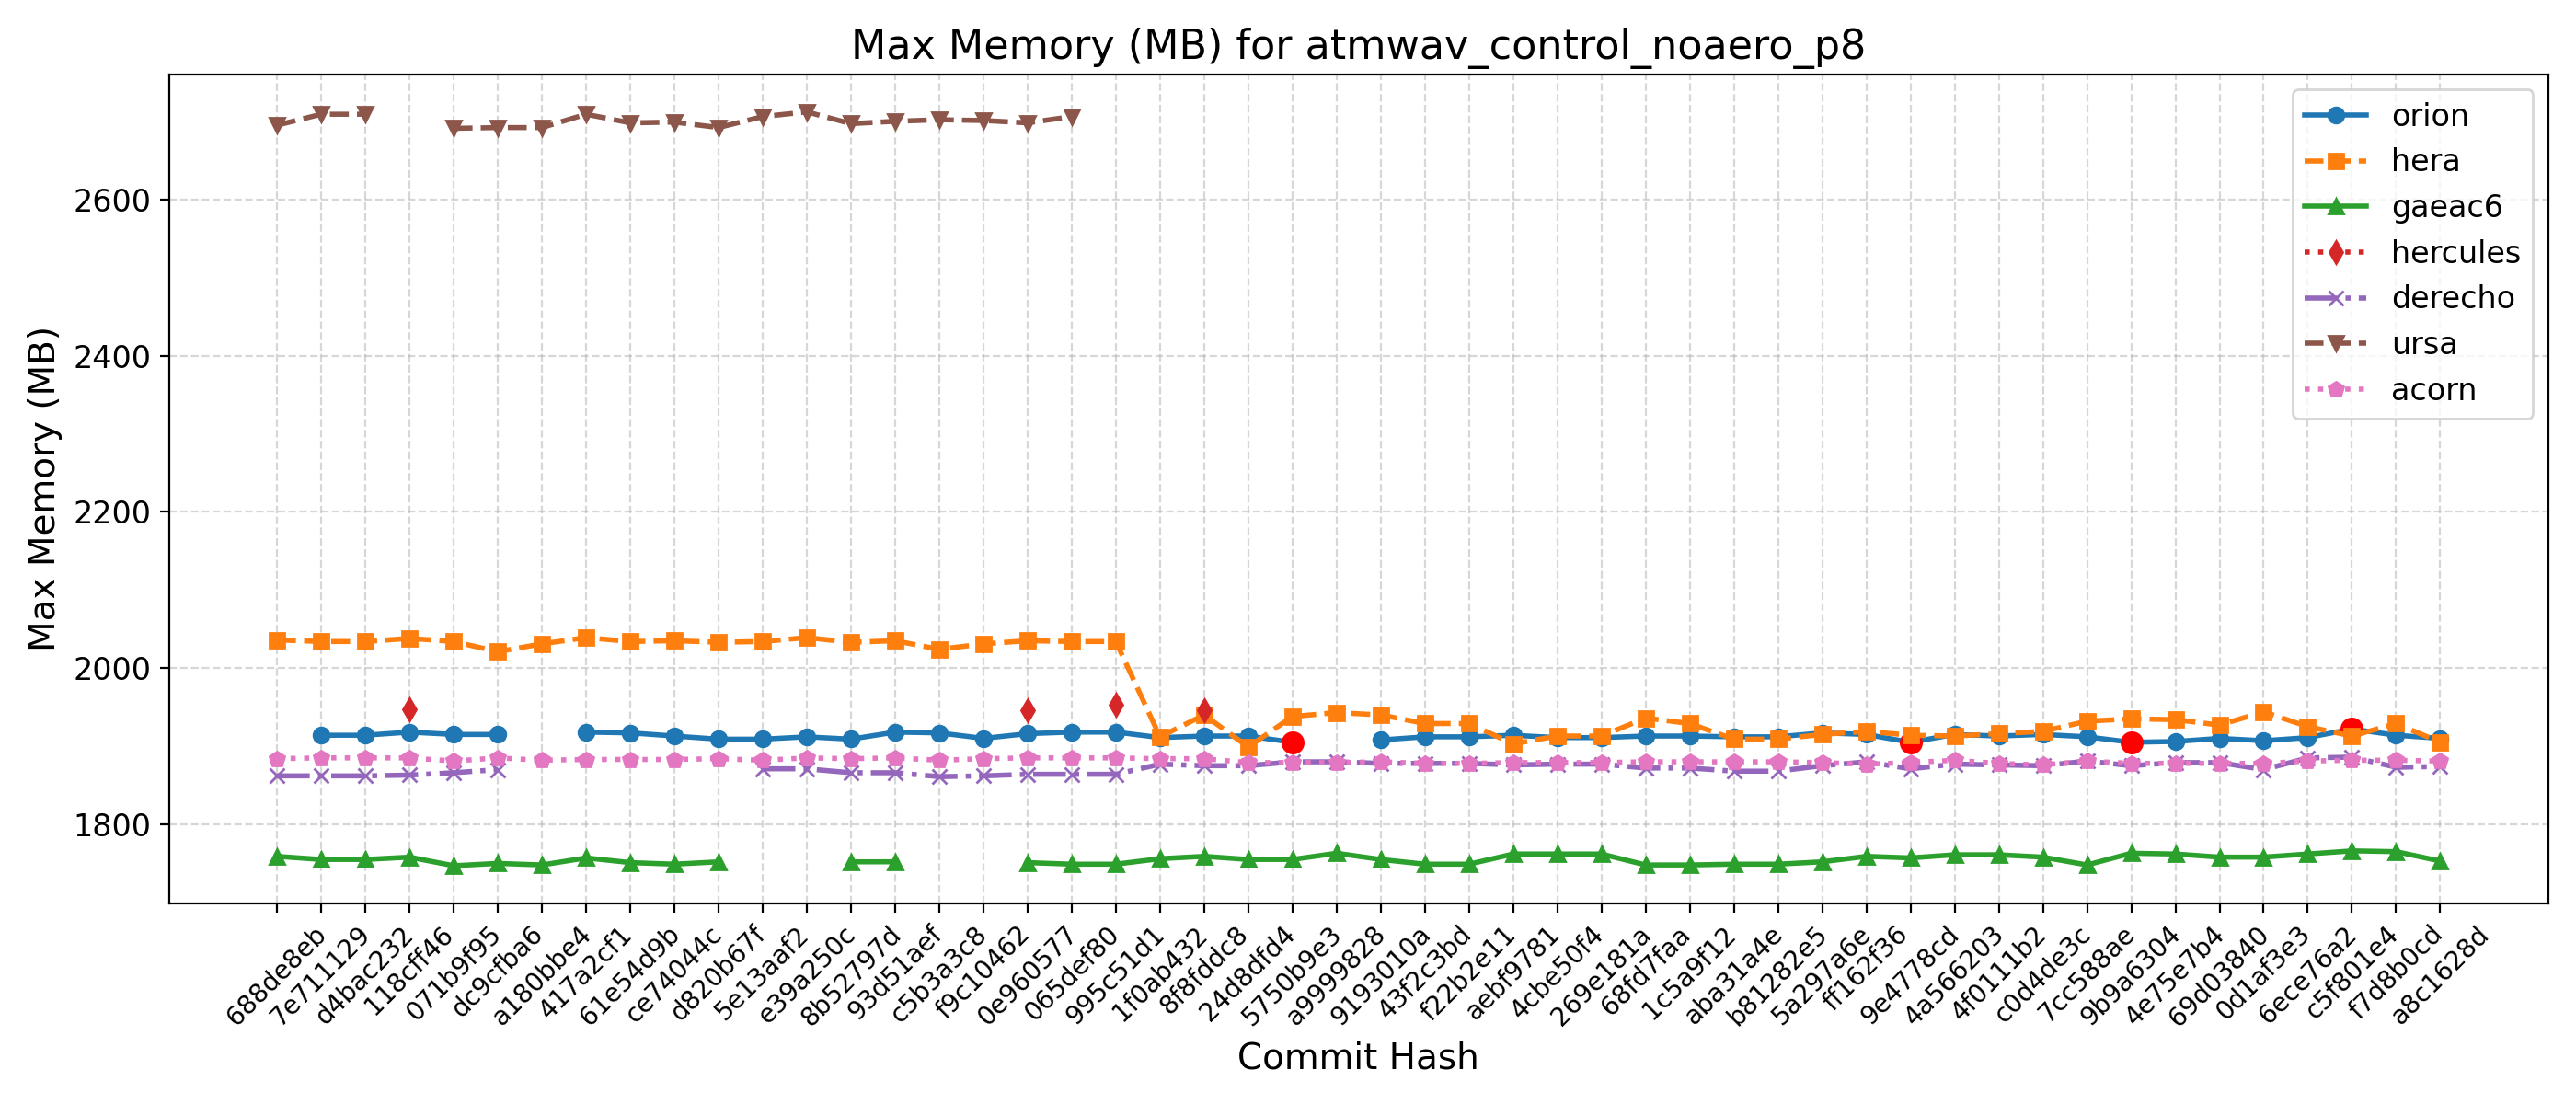

Values plotted in this chart, from the file beside it:
Hash, Date, Message, orion, hera, gaeac6, hercules, derecho, ursa, wcoss2, acorn
688de8eb, 2025-09-04, Fix default cdmbgwd settings (#2788), , 2036, 1759, , 1862, 2695, , 1884
7e711129, 2025-09-02, Use container with spack stack 1.9.2 (#2…, 1914, 2034, 1755, , 1862, 2709, , 1885
d4bac232, 2025-08-29, MPAS dycore + Atmosphere Generalization …, 1914, 2034, 1755, , 1862, 2709, , 1885
118cff46, 2025-08-25, Add FV3 grid mask for regional domains t…, 1918, 2038, 1758, 1947, 1863, , , 1885
071b9f95, 2025-08-22, Fix Restart IAU and Ultra-Low Reproducib…, 1915, 2034, 1747, , 1866, 2691, , 1881
dc9cfba6, 2025-08-19, Update CICE through 2025-07 and switch t…, 1915, 2021, 1750, , 1870, 2692, , 1885
a180bbe4, 2025-08-15, FV3: Fix Prate_avg and UPP call freq + F…, , 2031, 1748, , , 2692, , 1882
417a2cf1, 2025-08-13, Fix conus13km tests restart and decompos…, 1918, 2039, 1757, , , 2709, , 1883
61e54d9b, 2025-08-11, Add two-way ocean-wave coupling feature …, 1917, 2034, 1751, , , 2698, , 1883
ce74044c, 2025-08-06, Create a user-friendly "process model" t…, 1913, 2035, 1749, , , 2699, , 1883
d820b67f, 2025-08-01, Update GOCART to v2.4.3 (#2819), 1909, 2033, 1752, , , 2692, , 1884
5e13aaf2, 2025-07-29, Update DATM meshes and switch to bilinea…, 1909, 2034, , , 1871, 2706, , 1882
e39a250c, 2025-07-24, Update FV3 hash to include UPP ss192/Urs…, 1912, 2039, , , 1871, 2712, , 1885
8b52797d, 2025-07-21, Combination of 2684,2707,2771 (MERRA2 3-…, 1909, 2033, 1752, , 1866, 2697, , 1884
93d51aef, 2025-07-17, Exporting Canopy Variables from AQM to F…, 1918, 2035, 1752, , 1866, 2700, , 1885
c5b3a3c8, 2025-07-14, GFDLMP-v3 and TEMPO MP microphysics (#25…, 1917, 2024, , , 1861, 2702, , 1882
f9c10462, 2025-07-11, Combination of several CCPP-physics PRs …, 1910, 2031, , , 1862, 2701, , 1884
0e960577, 2025-07-09, Combination #2777 (maintask writes CMEPS…, 1916, 2035, 1751, 1946, 1864, 2698, , 1885
065def80, 2025-07-07, Port UFS-WM to Ursa (#2471), 1918, 2034, 1749, , 1864, 2706, , 1885
995c51d1, 2025-07-03, Upgrade UFS-WM to spack-stack/1.9.2 (#26…, 1918, 2034, 1749, 1953, 1864, , , 1885
1f0ab432, 2025-07-01, Reduce WW3 memory use (#2624), 1911, 1912, 1756, , 1877, , , 1884
8f8fddc8, 2025-06-30, Bring in scale-aware 3DTKE related chang…, 1913, 1940, 1759, 1946, 1875, , , 1884
24d8dfd4, 2025-06-26, Slight modification in orographic gravit…, 1913, 1899, 1755, , 1875, , , 1879
5750b9e3, 2025-06-20, gcycle update (#2747), 1905, 1938, 1755, , 1880, , , 1879
a9999828, 2025-06-12, Add a new parameter in dycore to control…, , 1943, 1763, , 1880, , , 1879
9193010a, 2025-06-06, In Noah-MP, set zero for canopy liquid a…, 1908, 1940, 1755, , 1878, , , 1880
43f2c3bd, 2025-06-04, Urgent Documentation Update for HSD Capa…, 1912, 1929, 1749, , 1878, , , 1878
f22b2e11, 2025-06-02, Bug fix for surface roughness calculatio…, 1912, 1929, 1749, , 1878, , , 1878
aebf9781, 2025-05-27, Fix bug to improve wave initialization b…, 1914, 1903, 1762, , 1876, , , 1879
4cbe50f4, 2025-05-23, Add idealized, regional tropical cyclone…, 1911, 1913, 1762, , 1877, , , 1879
269e181a, 2025-05-23, Add GFSv17 IAU restart tests without wav…, 1911, 1913, 1762, , 1877, , , 1879
68fd7faa, 2025-05-15, Enable Hera, Hercules Gnu tests: cpld_de…, 1913, 1936, 1748, , 1872, , , 1880
1c5a9f12, 2025-05-09, Add "ultra low" coupled configurations t…, 1913, 1929, 1748, , 1872, , , 1880
aba31a4e, 2025-05-06, Resolve miscellaneous WM issues and upda…, 1912, 1909, 1749, , 1868, , , 1880
b81282e5, 2025-05-05, Switch to vector remapping and bilinear …, 1912, 1909, 1749, , 1868, , , 1880
5a297a6e, 2025-05-02, improve coupled model startup cost for w…, 1917, 1915, 1752, , 1875, , , 1879
ff162f36, 2025-05-01, NSSL MP scheme updates + Stochastic Phys…, 1915, 1919, 1759, , 1880, , , 1877
9e4778cd, 2025-04-25, Loosen restriction on optional arguments…, 1905, 1914, 1757, , 1871, , , 1879
4a566203, 2025-04-23, CMake Atmosphere Dycore Generalization +…, 1915, 1913, 1761, , 1877, , , 1882
4f0111b2, 2025-04-21, Add CMEPS log file at restart write; IAU…, 1913, 1916, 1761, , 1876, , , 1878
c0d4de3c, 2025-04-18, Update mom6 to its main repository 20250…, 1915, 1919, 1758, , 1875, , , 1876
7cc588ae, 2025-04-16, Add PIO configuration variables for CMEP…, 1912, 1932, 1748, , 1881, , , 1881
9b9a6304, 2025-04-11, Memcheck fixes (#2655), 1905, 1935, 1763, , 1875, , , 1878
4e75e7b4, 2025-04-10, Update upp submodule to the latest UPP (…, 1906, 1934, 1762, , 1879, , , 1878
69d03840, 2025-04-07, Use ESMF Redist instead of Remap for FV3…, 1910, 1927, 1758, , 1879, , , 1878
0d1af3e3, 2025-04-02, Convert GFS DDTs from blocked data struc…, 1907, 1944, 1758, , 1870, , , 1878
6ece76a2, 2025-03-28, Update WW3  by merging develop  as of 20…, 1911, 1925, 1762, , 1885, , , 1881
c5f801e4, 2025-03-27, Sync CDEPS and CMEPS to ESCOMP (#2664), 1922, 1913, 1766, , 1886, , , 1882
f7d8b0cd, 2025-03-26, Add support for FV3 native grid (cubed s…, 1914, 1929, 1765, , 1873, , , 1882
a8c1628d, 2025-03-24, Introduce prognostic updraft velocity to…, 1910, 1905, 1753, , 1874, , , 1881
